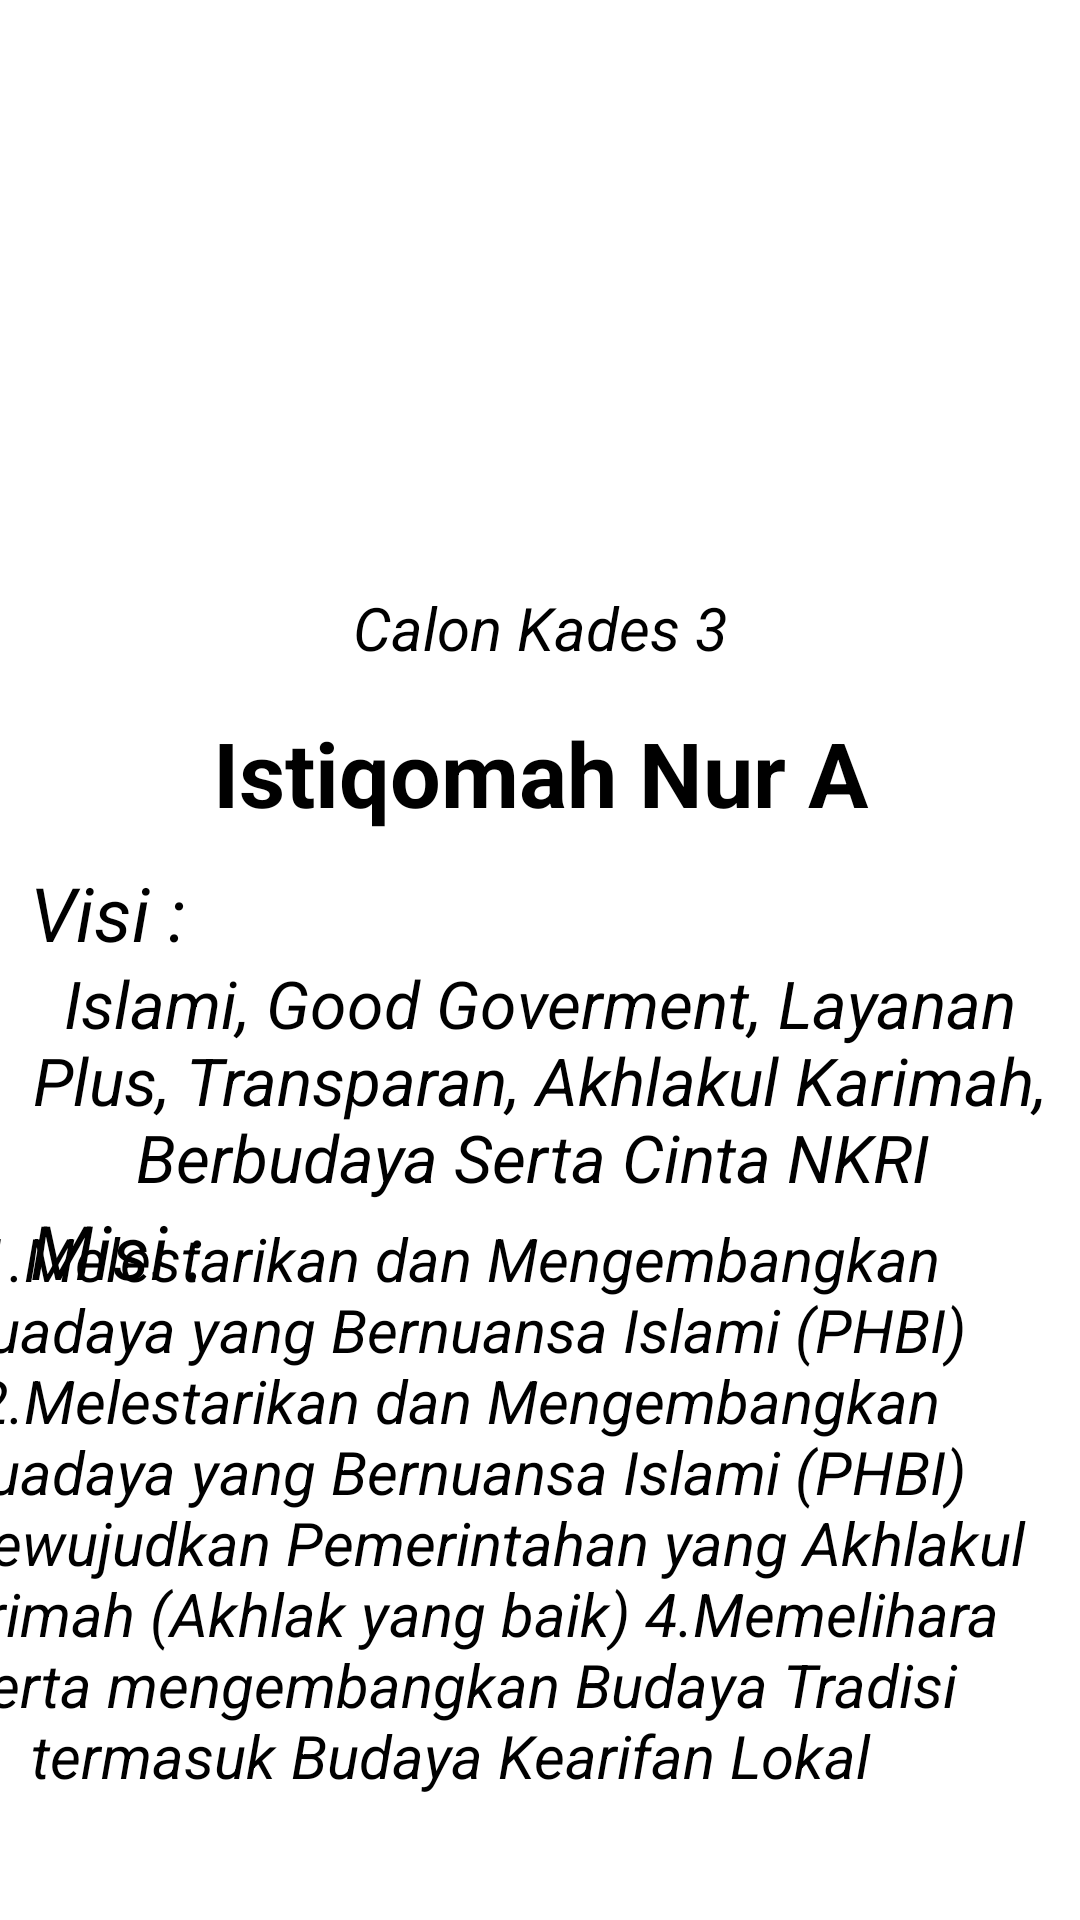

Layout XML and referenced resources for this Android screen:
<!-- AndroidManifest.xml: application theme Theme.UPB_XIPPLG2_3008 -->
<!-- res/layout/fragment_calon3.xml -->
<?xml version="1.0" encoding="utf-8"?>
<FrameLayout xmlns:android="http://schemas.android.com/apk/res/android"
    xmlns:tools="http://schemas.android.com/tools"
    android:layout_width="match_parent"
    android:layout_height="match_parent"
    xmlns:app="http://schemas.android.com/apk/res-auto"
    tools:context=".fragment_calon3">

    <androidx.constraintlayout.widget.ConstraintLayout
        android:layout_width="match_parent"
        android:layout_height="match_parent">


        <ImageView
            android:id="@+id/imageView2"
            android:layout_width="wrap_content"
            android:layout_height="150dp"
            android:src="@drawable/calon_3"
            app:layout_constraintBottom_toBottomOf="parent"
            app:layout_constraintEnd_toEndOf="parent"
            app:layout_constraintHorizontal_bias="0.181"
            app:layout_constraintStart_toStartOf="parent"
            app:layout_constraintTop_toTopOf="parent"
            app:layout_constraintVertical_bias="0.089" />

        <TextView
            android:layout_width="match_parent"
            android:layout_height="wrap_content"
            android:gravity="center_horizontal"
            android:text="Calon Kades 3"
            android:textColor="#000"
            android:textSize="20sp"
            android:textStyle="italic"
            app:layout_constraintBottom_toBottomOf="parent"
            app:layout_constraintEnd_toEndOf="parent"
            app:layout_constraintHorizontal_bias="0.0"
            app:layout_constraintStart_toStartOf="parent"
            app:layout_constraintTop_toTopOf="parent"
            app:layout_constraintVertical_bias="0.319" />

        <TextView
            android:layout_width="match_parent"
            android:layout_height="wrap_content"
            android:layout_margin="10dp"
            android:gravity="center_horizontal"
            android:text="Istiqomah Nur A"
            android:textColor="#000"
            android:textSize="30sp"
            android:textStyle="bold"
            app:layout_constraintBottom_toBottomOf="parent"
            app:layout_constraintEnd_toEndOf="parent"
            app:layout_constraintHorizontal_bias="0.526"
            app:layout_constraintStart_toStartOf="parent"
            app:layout_constraintTop_toTopOf="parent"
            app:layout_constraintVertical_bias="0.392" />


        <TextView
            android:layout_width="match_parent"
            android:layout_height="wrap_content"
            android:layout_margin="10dp"
            android:gravity="clip_horizontal"
            android:text="Visi :"
            android:textColor="#000"
            android:textSize="25sp"
            android:textStyle="italic"
            app:layout_constraintBottom_toBottomOf="parent"
            app:layout_constraintEnd_toEndOf="parent"
            app:layout_constraintHorizontal_bias="0.578"
            app:layout_constraintStart_toStartOf="parent"
            app:layout_constraintTop_toTopOf="parent"
            app:layout_constraintVertical_bias="0.473" />

        <TextView
            android:layout_width="match_parent"
            android:layout_height="wrap_content"
            android:layout_margin="10dp"
            android:gravity="center_horizontal"
            android:text="Islami, Good Goverment, Layanan Plus, Transparan, Akhlakul Karimah, Berbudaya Serta Cinta NKRI
"
            android:textColor="#000"
            android:textSize="22sp"
            android:textStyle="italic"
            app:layout_constraintBottom_toBottomOf="parent"
            app:layout_constraintEnd_toEndOf="parent"
            app:layout_constraintHorizontal_bias="0.421"
            app:layout_constraintStart_toStartOf="parent"
            app:layout_constraintTop_toTopOf="parent"
            app:layout_constraintVertical_bias="0.574" />

        <TextView
            android:layout_width="match_parent"
            android:layout_height="wrap_content"
            android:layout_margin="10dp"
            android:gravity="clip_horizontal"
            android:text="Misi :"
            android:textColor="#000"
            android:textSize="25sp"
            android:textStyle="italic"
            app:layout_constraintBottom_toBottomOf="parent"
            app:layout_constraintEnd_toEndOf="parent"
            app:layout_constraintHorizontal_bias="0.842"
            app:layout_constraintStart_toStartOf="parent"
            app:layout_constraintTop_toTopOf="parent"
            app:layout_constraintVertical_bias="0.665" />

        <TextView
            android:layout_width="395dp"
            android:layout_height="224dp"
            android:layout_margin="10dp"
            android:gravity="center_horizontal"
            android:text="1.Melestarikan dan Mengembangkan Buadaya yang Bernuansa Islami (PHBI)
           2.Melestarikan dan Mengembangkan Buadaya yang Bernuansa Islami (PHBI)
3.Mewujudkan Pemerintahan yang Akhlakul Karimah (Akhlak yang baik)
4.Memelihara serta mengembangkan Budaya Tradisi termasuk Budaya Kearifan Lokal
"
            android:textColor="#000"
            android:textSize="20sp"
            android:textStyle="italic"
            app:layout_constraintBottom_toBottomOf="parent"
            app:layout_constraintEnd_toEndOf="parent"
            app:layout_constraintHorizontal_bias="1.0"
            app:layout_constraintStart_toStartOf="parent"
            app:layout_constraintTop_toTopOf="parent"
            app:layout_constraintVertical_bias="1.0" />

    </androidx.constraintlayout.widget.ConstraintLayout>

</FrameLayout>
<!-- resources referenced by this layout -->
<resources>
  <style name="Theme.UPB_XIPPLG2_3008" parent="Theme.MaterialComponents.DayNight.DarkActionBar">
          
          <item name="colorPrimary">@color/purple_500</item>
          <item name="colorPrimaryVariant">@color/purple_700</item>
          <item name="colorOnPrimary">@color/white</item>
          
          <item name="colorSecondary">@color/teal_200</item>
          <item name="colorSecondaryVariant">@color/teal_700</item>
          <item name="colorOnSecondary">@color/black</item>
          
          <item name="android:statusBarColor" tools:targetApi="21">?attr/colorPrimaryVariant</item>
          
      </style>
  <!-- not gathered from this repository: default colours our renderer supplied (Android Studio template values) -->
  <color name="purple_500">#FF6200EE</color>
  <color name="purple_700">#FF3700B3</color>
  <color name="teal_200">#FF03DAC5</color>
  <color name="teal_700">#FF018786</color>
  <color name="black">#FF000000</color>
  <color name="white">#FFFFFFFF</color>
</resources>
